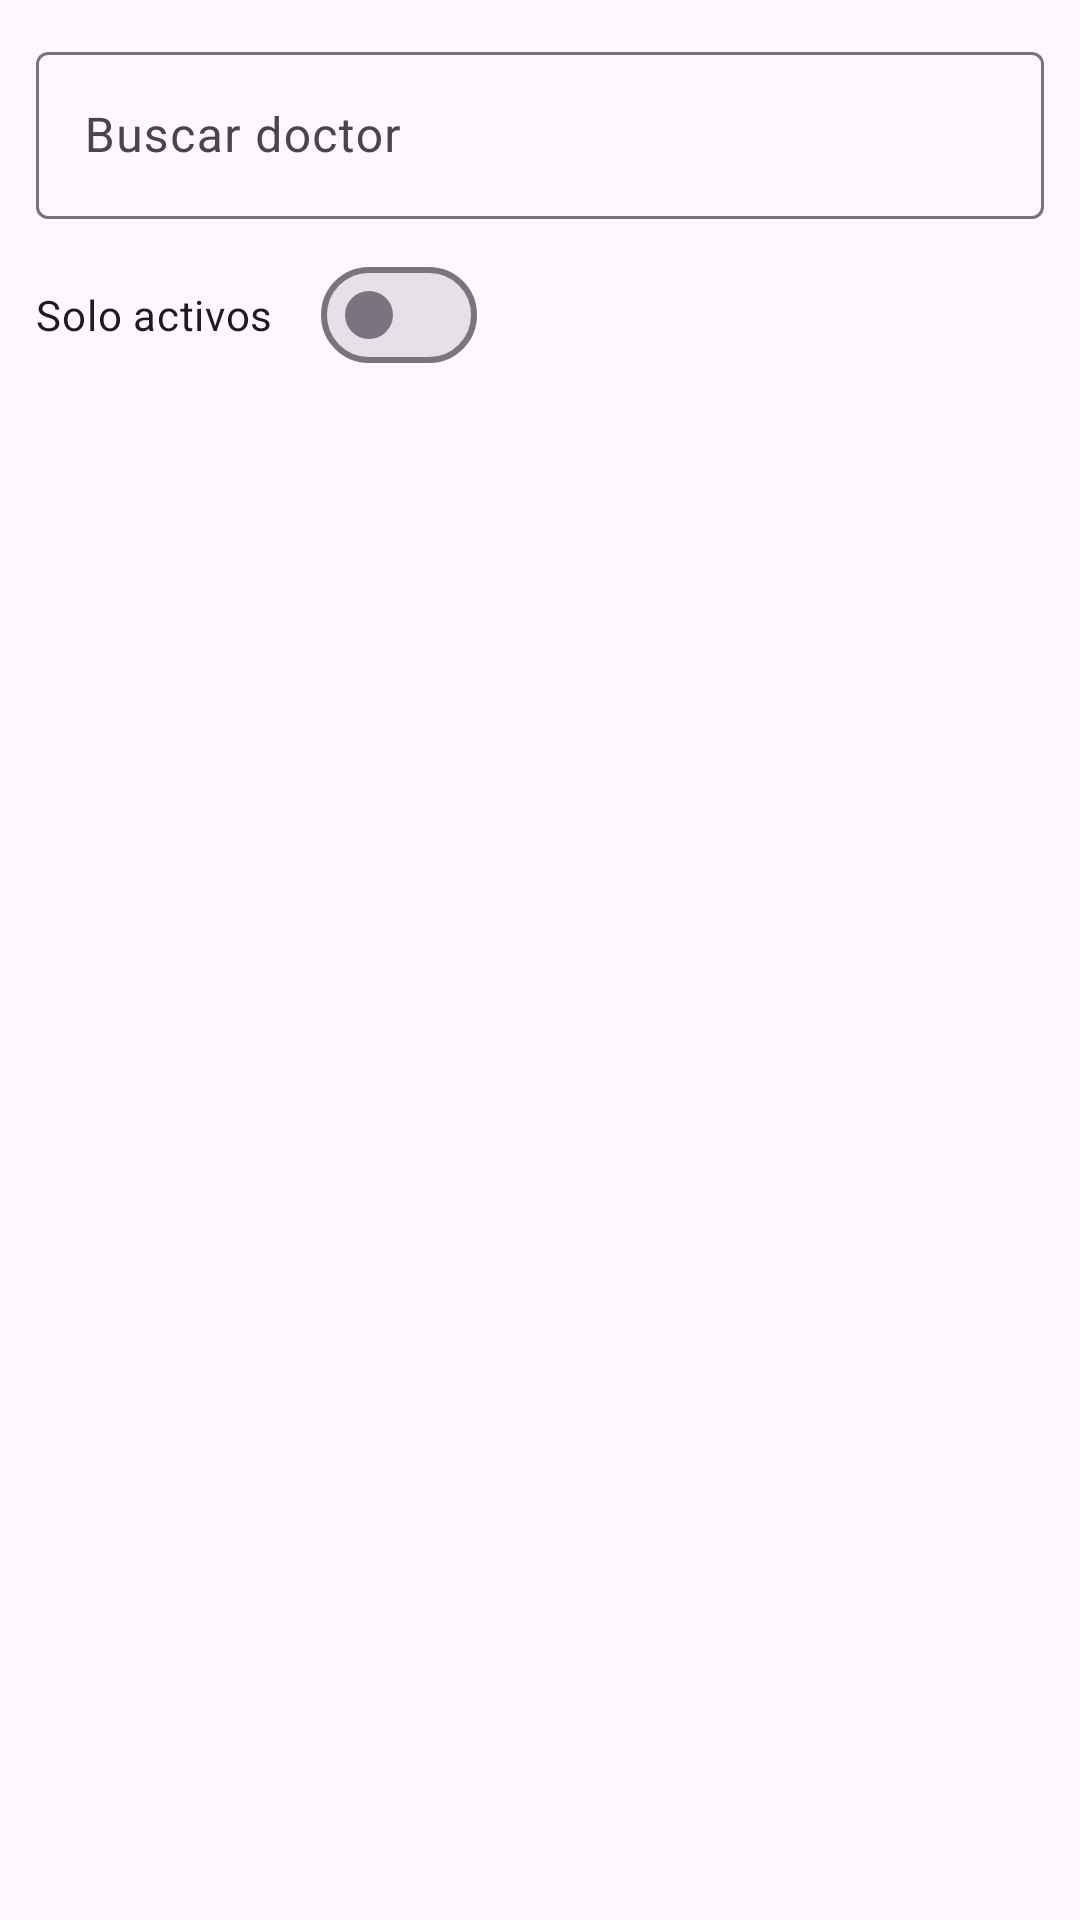

Android layout source for this screen:
<!-- AndroidManifest.xml: application theme Theme.SymptoTrack -->
<!-- res/layout/fragment_admin_doctors.xml -->
<?xml version="1.0" encoding="utf-8"?>
<LinearLayout xmlns:android="http://schemas.android.com/apk/res/android"
    xmlns:app="http://schemas.android.com/apk/res-auto"
    android:id="@+id/doctors_root"
    android:layout_width="match_parent"
    android:layout_height="match_parent"
    android:padding="12dp"
    android:orientation="vertical">

    <com.google.android.material.textfield.TextInputLayout
        android:id="@+id/til_search_doctors"
        android:layout_width="match_parent"
        android:layout_height="wrap_content"
        android:hint="@string/buscar_doctor">

        <com.google.android.material.textfield.TextInputEditText
            android:id="@+id/et_search_doctors"
            android:layout_width="match_parent"
            android:layout_height="wrap_content"
            android:imeOptions="actionSearch"/>
    </com.google.android.material.textfield.TextInputLayout>

    <com.google.android.material.materialswitch.MaterialSwitch
        android:id="@+id/sw_only_active_doctors"
        android:layout_width="wrap_content"
        android:layout_height="wrap_content"
        android:text="@string/solo_activos"
        android:layout_marginTop="8dp"/>

    <androidx.recyclerview.widget.RecyclerView
        android:id="@+id/rv_doctors"
        android:layout_width="match_parent"
        android:layout_height="0dp"
        android:layout_marginTop="8dp"
        android:clipToPadding="false"
        android:paddingBottom="72dp"
        android:overScrollMode="ifContentScrolls"
        android:layout_weight="1"/>

    <TextView
        android:id="@+id/empty_doctors"
        android:layout_width="match_parent"
        android:layout_height="wrap_content"
        android:text="@string/sin_resultados"
        android:gravity="center"
        android:visibility="gone"
        android:padding="24dp"/>

</LinearLayout>
<!-- resources referenced by this layout -->
<resources>
  <string name="buscar_doctor">Buscar doctor</string>
  <string name="sin_resultados">Sin resultados</string>
  <string name="solo_activos">Solo activos</string>
  <style name="Theme.SymptoTrack" parent="Base.Theme.SymptoTrack" />
  <style name="Base.Theme.SymptoTrack" parent="Theme.Material3.DayNight.NoActionBar">
          
          
      </style>
</resources>
